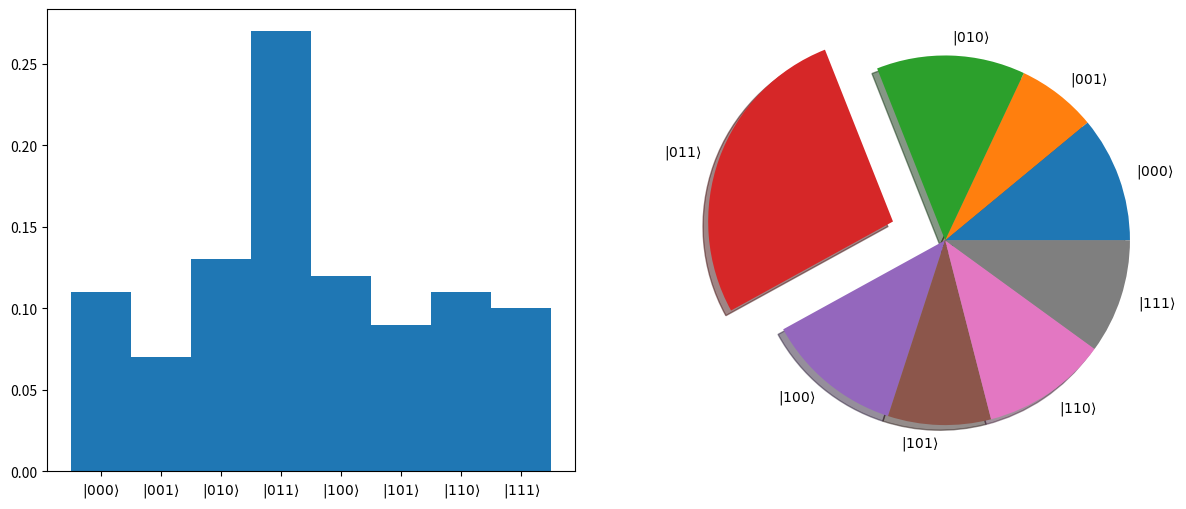
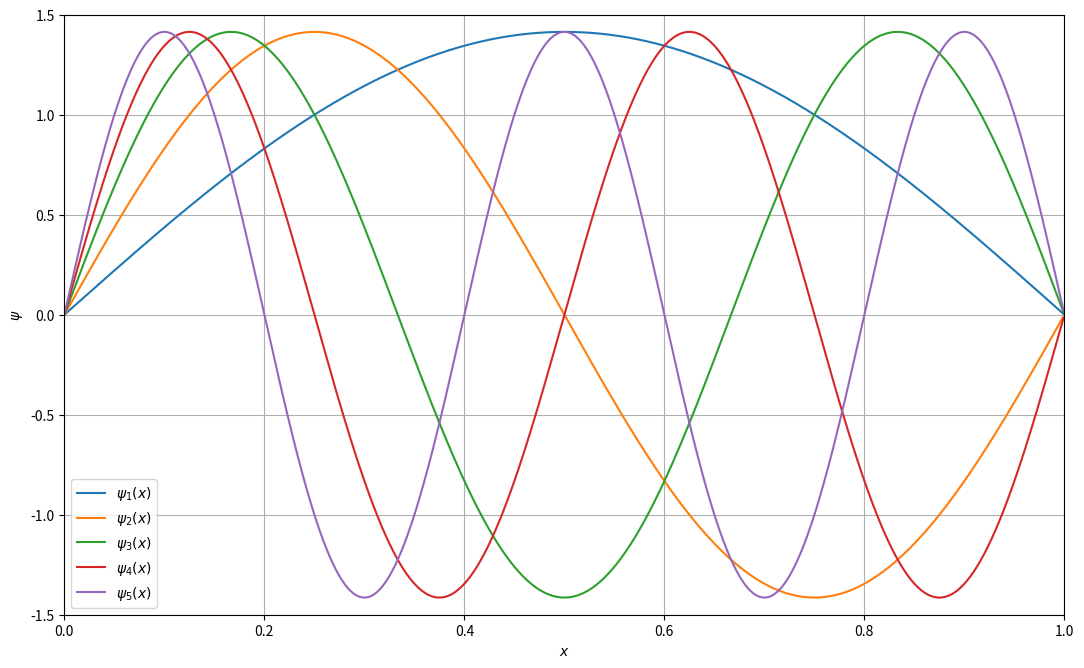

The script that saved these images, in order: (Note: this script raises an exception after producing the figures.)
%matplotlib inline
import matplotlib.pyplot as plt
import numpy as np
from matplotlib.animation import FuncAnimation

#Initialise a size 20 array of one particular random int for the purpose of illustrating the explosion part
count = np.random.randint(8)*np.ones(20)
#Append 80 random numbers between 0 and 7 inclusive to the array of 1s
count = np.append(count,np.random.randint(8,size=80))
#The first element of np.histogram returns the probability density at each bin, which is what we want to keep
freq = np.histogram(count,bins=np.arange(-.5,8.5,1))[0]

#Label the qubits
#03b: 0 means pad with zeroes, 3 means a number with 3 digits, b means binary
qubits_vals = [format(i,'03b') for i in range(8)]
#Write labels into Dirac kets
qubit_label = [r'$|' + qubits_val + r'\rangle$' for qubits_val in qubits_vals]

#Define a (1,2) subplot figure. figsize defines hztl and vtcl dimensions in inches
fig, ax = plt.subplots(1, 2, figsize = (15, 6))

#For the histogram, use the count, as density=True works out the freq for us already!
#Set bins for 0-7 inclusive, with 0.5 either side and the label on the integer values
ax[0].hist(count, density=True, bins=np.arange(-.5,8.5,1))
ax[0].set_xticks([0,1,2,3,4,5,6,7])
#Label ticks with qubit states instead
ax[0].set_xticklabels(qubit_label)

#For the explosion part, we need an array describing which elements get exploded (only the most common count(s)) and how 
#far from the centre we want to explode them
id_max = np.where(freq == np.max(freq))
print(id_max)
expl = np.zeros(8)
expl[id_max] = 0.3

# [redacted]
#we must edit our code as follows:
# for i in range(len(id_max)):
#   expl[id_max[i]] = 0.3 

ax[1].pie(freq, labels=qubit_label, explode = expl,shadow=True)

plt.show()

def psi(n,x,l):
    return np.sqrt(2/l) * np.sin(n*np.pi*x/l)

#Lets plot the first 5 eigenfunctions
#Lets set l as a variable, we will use l=1 initially, can play around with it later

l=1
x = np.arange(0,l,0.001)

#Define our figure and axes objects as usual 
#[0,0,1,1]=[dist from left end, dist from bottom end, prop. of entire width, prop. of entire height]
fig = plt.figure(figsize=(10,6))
ax = fig.add_axes([0,0,1,1])

#Define the plots, i.e. psi for n=1,...,5
for n in range(1,6):
    ax.plot(x, psi(n, x, l), label='$\psi_'+str(n)+'(x)$')

#Set axes limits and labels. Use Latex!
ax.set_xlim(0*l,1*l)
ax.set_ylim(-1.5,1.5)
ax.set_xlabel('$x$')
ax.set_ylabel('$\psi$')

#Set legend and grid and plot
ax.legend(loc='lower left')
ax.grid()

plt.show()


def psi2d(n,m,x,y,lx,ly):
    return (2/np.sqrt(lx*ly)) * np.sin(n*np.pi*x/lx) * np.sin(m*np.pi*y/ly)

#FIRST we do a shadow (2d-projection) plot

#First, we choose the dimensions of the box, and the values of n, m
lx, ly= 10, 10
n, m = 8, 8

#Set x and y values for plot
xs = np.arange(0, lx, 0.001)
ys = np.arange(0, ly, 0.001)

#Define x and y mesh and call psi2d to get the zmesh values (necessary for surface plot)
xmesh, ymesh = np.meshgrid(xs,ys)
zmesh = psi2d(n,m,xmesh,ymesh,lx,ly)

#Define figure and axes as usual
fig = plt.figure(figsize=(8, 8))
ax = fig.add_axes([0,0,1,1])

#Call imshow to generate shadow plot
#Add extent=[xs.min(),xs.max(),ys.min(),ys.max()] to imshow to correct issue with axes... (remove the set_ticks lines at end if so)
im = ax.imshow(zmesh, cmap = 'ocean')
fig.colorbar(im, ax=ax, shrink=.8)
ax.set_title('$\psi_{'+str(n) + ',' + str(m)+'}(x,y)$', size = 25)

#Axes wrong for some reason, so we drop them
ax.set_xticks([])
ax.set_yticks([])

plt.show()

#Now lets create a 3D surface plot instead

#Same as before...
lx=10
ly=10

n=1
m=1

xs=np.arange(0,lx,.01)
ys=np.arange(0,ly,.01)

xmesh,ymesh = np.meshgrid(xs, ys)
zmesh = psi2d(n,m,xmesh,ymesh,lx,ly)

fig = plt.figure(figsize=(5,5))
#...up to here
#Remember to define projection attribute to 3d
ax = fig.add_axes([0,0,1,1], projection='3d')

ax.plot_surface(xmesh,ymesh,zmesh,cmap='ocean')
ax.set_title('$\psi_{'+str(n)+','+str(m)+'}(x,y)$', size=25)

#Set axis limits for style
ax.set_xlim(0,lx)
ax.set_ylim(0,ly)

plt.show()

#First define x and y as normally distributed numbers (mean=0, std=1, 500 points)

x = np.random.normal(0,1,500)
y = np.random.normal(0,1,500)

#Define figure object as usual
fig = plt.figure(figsize=(7,7))

#Define placement of the figures (very important for this exercise)
points = fig.add_axes([0.25, 0.25, 0.75, 0.75])
yhist = fig.add_axes([0.25, 0, 0.75, 0.25])
xhist = fig.add_axes([0, 0.25, 0.25, 0.75])

#Define the scatter plot first (easy part)
points.scatter(x, y, color='purple', marker = '.')

#Now define histograms (harder part)

yhist.hist(y, density=True, bins=20, color='r')
#invert Y-axis as in sample output figure
yhist.invert_yaxis()
#join x-axis of yhist with that of the scatter plot as in the figure
yhist.get_shared_x_axes().join(yhist, points)
#adjust position of x and y ticks as in figure (this forces us to drop the ticks of the scatter plot to avoid duplicates)
yhist.yaxis.tick_right()
yhist.xaxis.tick_top()
points.set_xticklabels([])

#repeat the same again for xhist, remember to set the orientation parameter to horizontal!
xhist.hist(x, density=True, bins=20, color='b', orientation = 'horizontal')
xhist.invert_xaxis()
xhist.get_shared_x_axes().join(xhist, points)
xhist.yaxis.tick_right()
xhist.xaxis.tick_top()
points.set_yticklabels([])

plt.show()


#Using %matplotlib notebook as stated in the provided notebooks does not work for my animations in VS Code
#I have used ipympl instead. To use, install the Conda environment that I have uploaded (see solutions README!!!)

#IMPORTANT: if using VS Code, restart your kernel before running this cell.

%matplotlib ipympl
import matplotlib.pyplot as plt
import numpy as np
from matplotlib.animation import FuncAnimation
import numpy.random as rnd

#Before we begin, lets understand the problem and make a plot to help us visualise
#what the Monte Carlo is doing

#Initialise our number of tries (or random samples)
n = 100
#Initialise the random coordinates
x = rnd.random(n)
y = rnd.random(n)
#Define the number of successes as the number of times a random point is within the sector
successes = x**2 + y**2 < 1

#Define the an array that stores the approximated value of pi, based on the number of attempts
#Make sure you understand this, a lot going on in this one line!
pi_approx = 4*np.cumsum(successes)/np.array(range(1,n+1))

#Lets plot pi_approx against the number of tries to see what our MC is doing

fig = plt.figure(figsize=(6,4))
ax = fig.add_axes([0.1,0.1,0.8,0.8])

#Add a red horizontal line to highlight the true value of pi
ax.hlines(np.pi,0,n,color='r')
ax.plot(np.arange(0,n,1),pi_approx)

plt.show()



#Now lets get working
#First we make the non-animated plot, then we animate, to see the key differences in the process
#We are not plotting the value of pi evolution now, but rather the square, circular arc, and the random points

n = 10000
x = rnd.random(n)
y = rnd.random(n)

successes = x**2 + y**2 < 1
pi_approx = 4*np.sum(successes)/n

fig = plt.figure(figsize=(6,6))
#Note that I am not using [0,0,1,1] because my version of ipympl does not show the axes' ticks otherwise! Strange...
ax = fig.add_axes([0.1,0.1,0.8,0.8])

#We will parametrise the circular arc using theta from 0 to pi/2
#Create array with 100 evenly-spaced theta values
theta = np.linspace(0,np.pi/2,100)
ax.plot(np.cos(theta), np.sin(theta))
ax.set_title(r'$\pi \approx' + str(pi_approx) + '$')

#Colour successes and failures differently to highlight
ax.scatter(x[successes], y[successes], .2, c='g',marker='o')
ax.scatter(x[np.invert(successes)], y[np.invert(successes)], .2, c='r',marker='x')

ax.set_xlim(0,1)
ax.set_ylim(0,1)

#plt.show()



#Lets animate!!!

n = 10000
x = rnd.random(n)
y = rnd.random(n)

#Same as before, but for ease in giving arguments to plot functions later we define specific successes and failure arrays
successes = x**2 + y**2 < 1
x_successes = x[successes]
y_successes = y[successes]
fails = np.invert(successes)
x_fails = x[fails]
y_fails = y[fails]

pi_approx = 4*np.sum(successes)/n

fig = plt.figure(figsize=(6,6))
ax = fig.add_axes([0.1,0.1,0.8,0.8])

theta = np.linspace(0,np.pi/2,100)
ax.plot(np.cos(theta), np.sin(theta))

#Define im1 and im2 as the (empty) plots for successes and fails (note the comma and the empty arrays, see the notebooks!)
im1, = ax.plot([],[],'g.',markersize=3)
im2, = ax.plot([],[],'rx',markersize=3)

ax.set_xlim(0,1)
ax.set_ylim(0,1)

#Now onto the animation part
#First define init, i.e. our starting point for the animation, i.e. empty axes, no approximation of pi yet

def init():
    ax.set_title(r'$\pi \approx 0$')
    im1.set_data([], [])
    im2.set_data([], [])
    return im1,im2

#Then define animate, which is in charge of defining what the animation does at step i
def animate(i):
    ax.set_title(r'$\pi \approx '+ format(4*sum(successes[0:i])/i,'.3f')+ ' $ after ' + str(i) +' tries')
    im1.set_data(x_successes[0:i], y_successes[0:i])
    im2.set_data(x_fails[0:i], y_fails[0:i])
    return im1,im2

anim = FuncAnimation(fig, animate, init_func=init, frames=10000, interval=.0001)

plt.show()

#Using %matplotlib notebook as stated in the provided notebooks does not work for my animations in VS Code
#I have used ipympl instead. To use, install the Conda environment that I have uploaded (see solutions README!!!)

#IMPORTANT: if using VS Code, restart your kernel before running this cell.

%matplotlib ipympl
import matplotlib.pyplot as plt
import numpy as np
from matplotlib.animation import FuncAnimation

#Lets do this by defining a Ball class, where we define the initial position 
# and velocity of the ball, and where we define functions to evolve these under time

#You should get familiarised with classes, you will see them everywhere, all the time!
#They will help make your code way neater, simpler and powerful. 

class Ball():
    
    #Define initial state of the ball
    def __init__(self, x=0, y=0, vx=0, vy=0):
        self.x = x
        self.y = y
        self.vx = vx
        self.vy = vy
    
    #Define time evolution of the position
    def evolve(self,dt):
        self.x += self.vx * dt
        self.y += self.vy * dt

    #Define what happens to x-velocity if the ball bounces     
    def x_bounce(self):
        self.vx *= -.9
            
    #Define what happens to y-velocity if the ball bounces     
    def y_bounce(self):
        self.vy *= -.9


#Initialise our ball with non-zero velocity
b = Ball(vx=50, vy=20)
#Define time step for time evolution
dt = 0.0001

#Define figure, same old story
fig = plt.figure(figsize = (5,5))
ax = fig.add_axes([.1,.1,.8,.8])
ax.set_xlim(-1,1)
ax.set_ylim(-1,1)

ax.set_xticks([])
ax.set_yticks([])

#Define the line, variable as shown in lectures
line, = ax.plot([], [], marker = 'o', ls = 'None')

#Define initial state of the line variable
def init():
    line.set_data([], [])
    return line,

#Define the state of the plot at time step i 
def animate(i):
    #Evolve ball position after time dt
    b.evolve(dt)
    #Store the time-evolved x,y in line (i.e. in what will produce the plot later)
    line.set_data(b.x, b.y)
    
    #If ball hits x boundary on either side, bounce back into box
    if np.abs(b.x)>1:
        b.x_bounce()
        b.evolve(dt)
    
    #If ball hits y boundary on either side, bounce back into box        
    if np.abs(b.y)>1:
        b.y_bounce()
        b.evolve(dt)
    
    return line,

anim = FuncAnimation(fig, animate, init_func=init, frames=1000, interval=0.1)

plt.show()